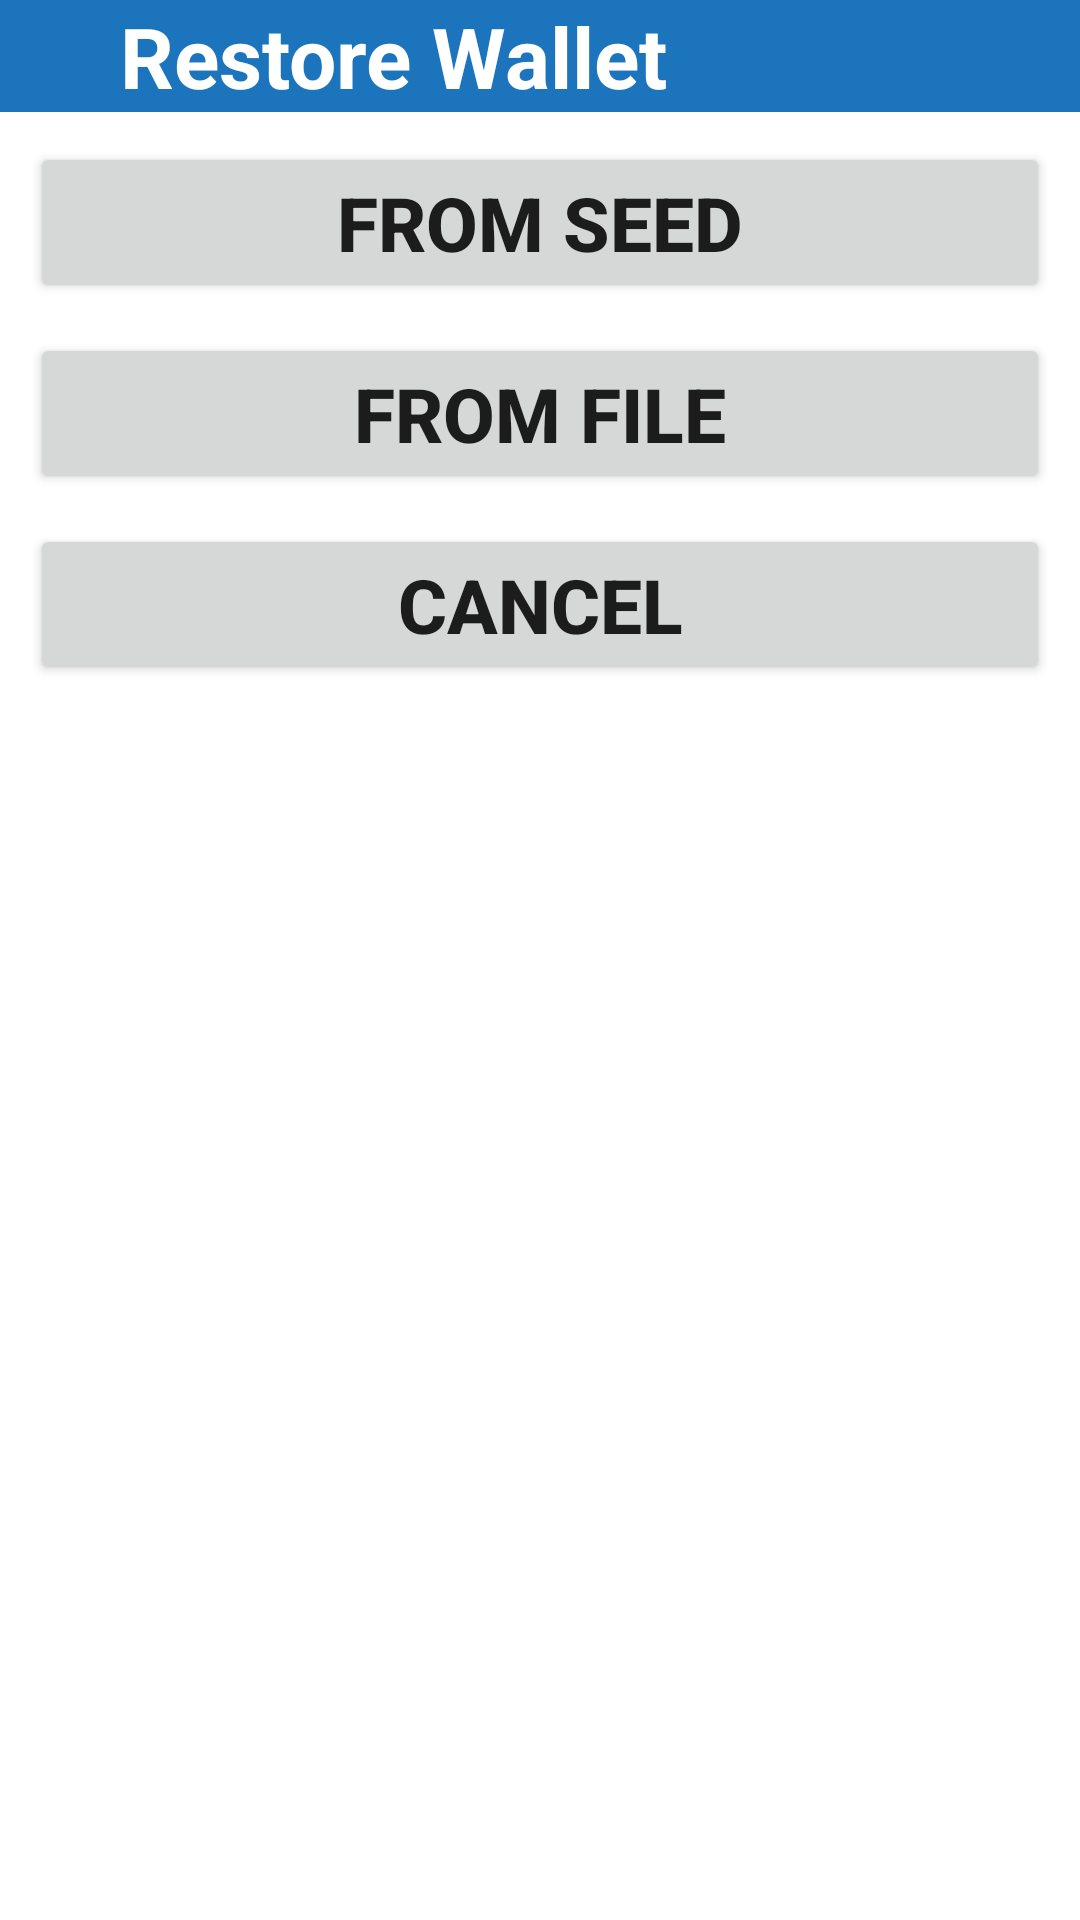

The Android layout XML behind this screen, and the referenced resources:
<!-- AndroidManifest.xml: fallback theme Theme.MaterialComponents.DayNight.NoActionBar -->
<!-- res/layout/layout_restore_wallet_dialog.xml -->
<?xml version="1.0" encoding="utf-8"?>
<LinearLayout xmlns:android="http://schemas.android.com/apk/res/android"
    android:orientation="vertical"
    android:background="#fff"
    android:layout_width="match_parent" android:layout_height="match_parent">
    <TextView
        android:id="@+id/tv_restore_wallet_title"
        android:textStyle="bold"
        android:textColor="#fff"
        android:textSize="28sp"
        android:paddingRight="40dp"
        android:paddingLeft="40dp"
        android:background="@color/theme_default"
        android:text="@string/restore_wallet"
        android:layout_width="match_parent"
        android:layout_height="wrap_content" />
    <LinearLayout
        android:orientation="vertical"
        android:padding="10dp"
        android:layout_width="match_parent"
        android:layout_height="match_parent">
        <Button
            android:id="@+id/btn_restore_wallet_seed"
            android:text="@string/from_seed"
            android:textSize="25sp"
            android:textStyle="bold"
            android:layout_width="match_parent"
            android:layout_height="wrap_content" />

        <Button
            android:id="@+id/btn_restore_wallet_file"
            android:layout_marginTop="10dp"
            android:text="@string/from_file"
            android:textSize="25sp"
            android:textStyle="bold"
            android:layout_width="match_parent"
            android:layout_height="wrap_content" />


        <Button
            android:id="@+id/btn_restore_wallet_cancel"
            android:text="@string/cancel"
            android:layout_marginTop="10dp"
            android:textSize="25sp"
            android:textStyle="bold"
            android:layout_width="match_parent"
            android:layout_height="wrap_content" />

    </LinearLayout>
</LinearLayout>
<!-- resources referenced by this layout -->
<resources>
  <color name="theme_default">#1C75BC</color>
  <string name="cancel">Cancel</string>
  <string name="from_file">From File</string>
  <string name="from_seed">From Seed</string>
  <string name="restore_wallet">Restore Wallet</string>
</resources>
